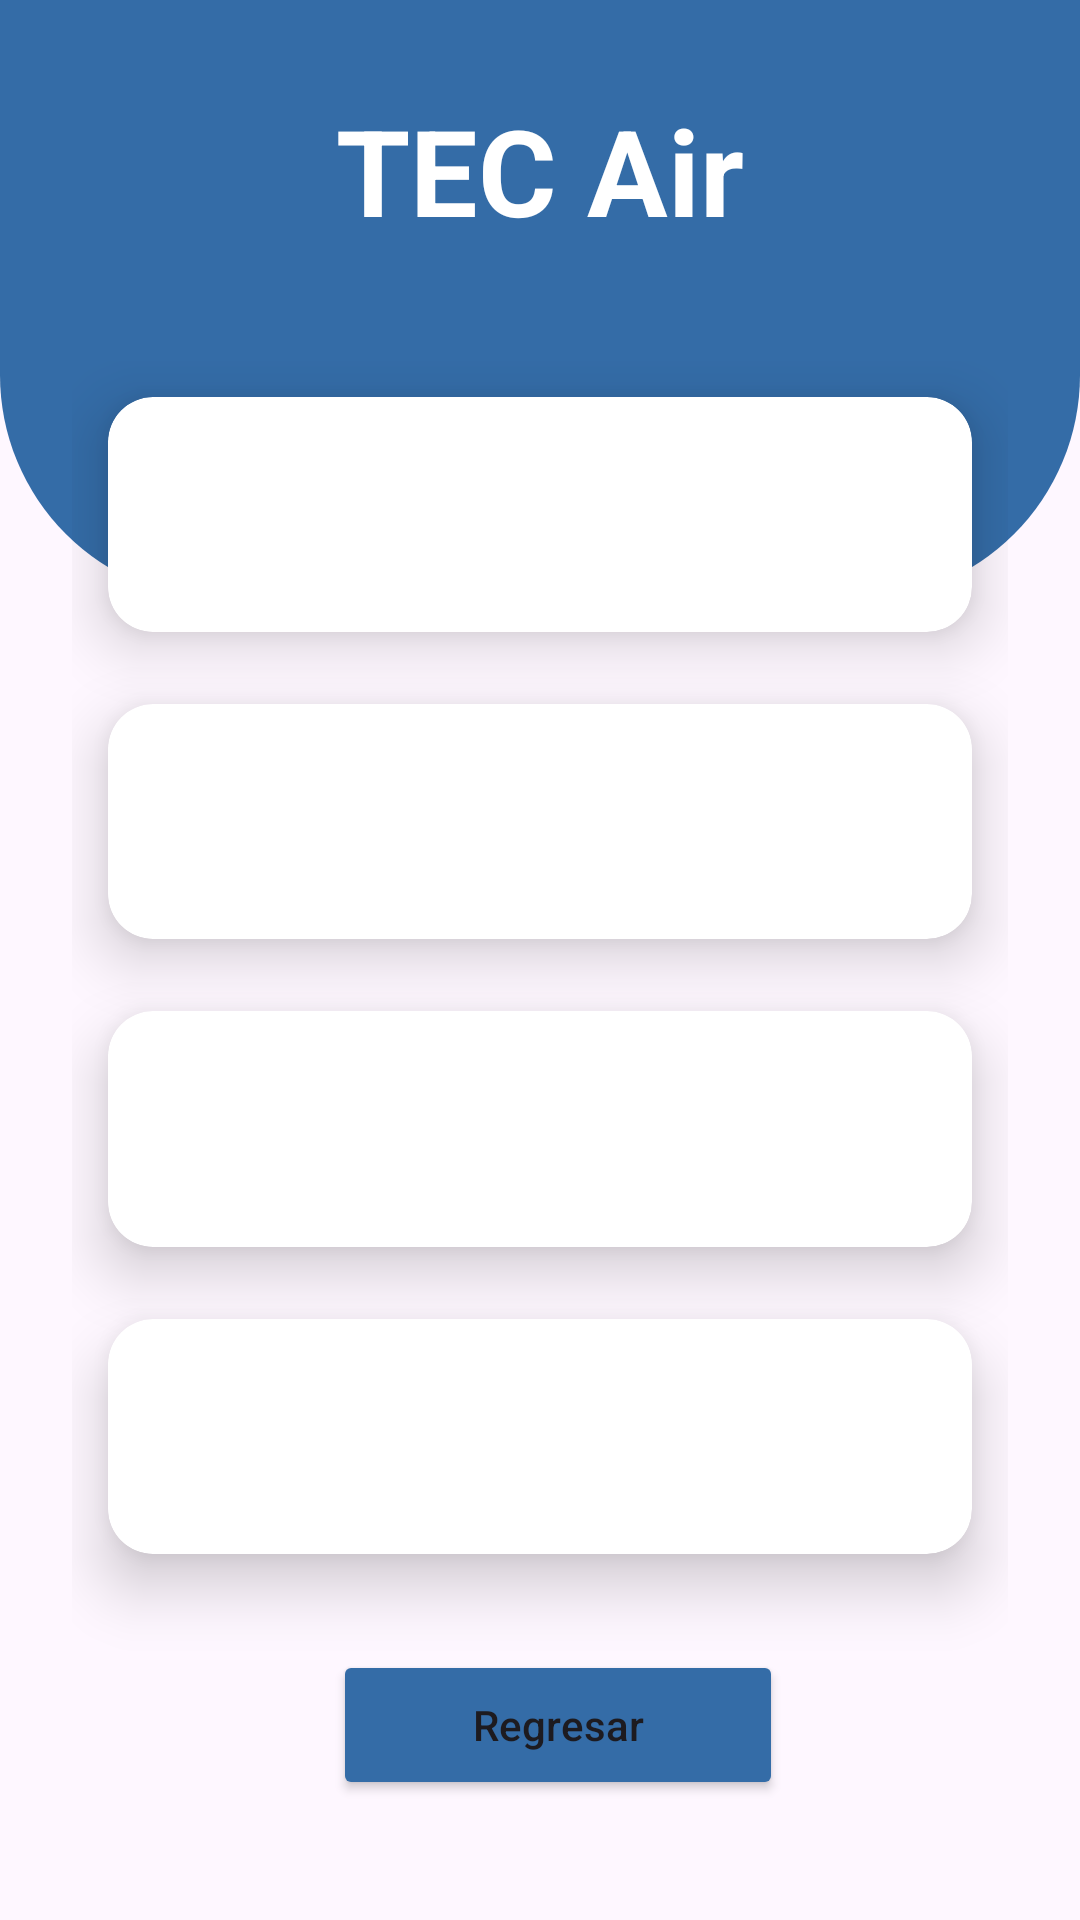

Produce the Android XML layout that renders to this screen, including the resource entries it uses.
<!-- AndroidManifest.xml: application theme Theme.TecAir_app -->
<!-- res/layout/activity_view_flights.xml -->
<?xml version="1.0" encoding="utf-8"?>
<RelativeLayout xmlns:android="http://schemas.android.com/apk/res/android"
    xmlns:app="http://schemas.android.com/apk/res-auto"
    xmlns:tools="http://schemas.android.com/tools"
    android:layout_width="match_parent"
    android:layout_height="match_parent"
    tools:context=".flights.viewFlights">
    <View
        android:id="@+id/top_view"
        android:layout_width="match_parent"
        android:layout_height="200dp"
        android:background="@drawable/bg_view"
        />
    <GridLayout
        android:layout_width="match_parent"
        android:layout_height="match_parent"
        android:columnCount="1"
        android:rowCount="5"
        android:layout_marginLeft="24dp"
        android:layout_marginRight="24dp"
        android:layout_marginTop="-80dp"
        android:layout_below="@+id/top_view">

        <androidx.cardview.widget.CardView
            android:layout_width="wrap_content"
            android:layout_height="wrap_content"
            app:cardCornerRadius="15dp"
            android:layout_columnWeight="1"
            android:layout_rowWeight="1"
            android:layout_row="0"
            android:layout_column="0"
            android:layout_margin="12dp"
            app:cardElevation="12dp"
            android:onClick="onClickPay">

            <LinearLayout
                android:layout_width="match_parent"
                android:layout_height="match_parent"
                android:gravity="center"
                android:orientation="vertical"
                >
                <TextView
                    android:layout_width="wrap_content"
                    android:layout_height="wrap_content"
                    android:text=""
                    android:layout_gravity="left"
                    android:id="@+id/flight"
                    android:layout_marginStart="22dp"
                    android:textStyle="bold"
                    android:textSize="22dp"
                    android:textColor="@color/black"/>
            </LinearLayout>
        </androidx.cardview.widget.CardView>
        <androidx.cardview.widget.CardView
            android:layout_width="wrap_content"
            android:layout_height="wrap_content"
            app:cardCornerRadius="15dp"
            android:layout_columnWeight="1"
            android:layout_rowWeight="1"
            android:layout_row="1"
            android:layout_column="0"
            android:layout_margin="12dp"
            app:cardElevation="12dp"
            >
            <LinearLayout
                android:layout_width="match_parent"
                android:layout_height="match_parent"
                android:gravity="center"
                android:orientation="vertical"
                >
                <TextView
                    android:layout_width="wrap_content"
                    android:layout_height="wrap_content"
                    android:text=""
                    android:layout_gravity="left"
                    android:layout_marginStart="22dp"
                    android:textStyle="bold"
                    android:textSize="22dp"
                    android:textColor="@color/black"/>
            </LinearLayout>
        </androidx.cardview.widget.CardView>
        <androidx.cardview.widget.CardView
            android:layout_width="wrap_content"
            android:layout_height="wrap_content"
            app:cardCornerRadius="15dp"
            android:layout_columnWeight="1"
            android:layout_rowWeight="1"
            android:layout_row="2"
            android:layout_column="0"
            android:layout_margin="12dp"
            app:cardElevation="12dp"
            >
            <LinearLayout
                android:layout_width="match_parent"
                android:layout_height="match_parent"
                android:gravity="center"
                android:orientation="vertical"
                >
                <TextView
                    android:layout_width="wrap_content"
                    android:layout_height="wrap_content"
                    android:text=""
                    android:layout_gravity="left"
                    android:layout_marginStart="22dp"
                    android:textStyle="bold"
                    android:textSize="22dp"
                    android:textColor="@color/black"/>
            </LinearLayout>
        </androidx.cardview.widget.CardView>
        <androidx.cardview.widget.CardView
            android:layout_width="wrap_content"
            android:layout_height="wrap_content"
            app:cardCornerRadius="15dp"
            android:layout_columnWeight="1"
            android:layout_rowWeight="1"
            android:layout_row="3"
            android:layout_column="0"
            android:layout_margin="12dp"
            app:cardElevation="12dp"
            >
            <LinearLayout
                android:layout_width="match_parent"
                android:layout_height="match_parent"
                android:gravity="center"
                android:orientation="vertical"
                >
                <TextView
                    android:layout_width="wrap_content"
                    android:layout_height="wrap_content"
                    android:text=""
                    android:layout_gravity="left"
                    android:layout_marginStart="22dp"
                    android:textStyle="bold"
                    android:textSize="22dp"
                    android:textColor="@color/black"/>
            </LinearLayout>
        </androidx.cardview.widget.CardView>
        <Button
            android:id="@+id/back"
            android:layout_width="150dp"
            android:layout_height="50dp"
            android:layout_gravity="center"
            android:layout_marginBottom="40dp"
            android:layout_marginTop="20dp"
            android:layout_marginStart="12dp"
            android:backgroundTint="@color/main_color"
            android:textAllCaps="false"
            android:onClick="onClickBack"
            android:text="Regresar" />
    </GridLayout>

    <TextView
        android:id="@+id/textView"
        android:layout_width="wrap_content"
        android:layout_height="wrap_content"
        android:text="TEC Air"
        android:textColor="@color/white"
        android:textStyle="bold"
        android:layout_centerHorizontal="true"
        android:textSize="40sp"
        android:layout_marginTop="30dp"/>

</RelativeLayout>
<!-- resources referenced by this layout -->
<resources>
  <color name="black">#FF000000</color>
  <color name="main_color">#346CA7</color>
  <color name="white">#FFFFFFFF</color>
  <!-- drawable bg_view (drawable) -->
  <?xml version="1.0" encoding="utf-8"?>
  <shape xmlns:android="http://schemas.android.com/apk/res/android">
      <corners android:bottomRightRadius="75dp"
          android:bottomLeftRadius="75dp"/>
      <solid android:color="@color/main_color"/>
  </shape>
  <style name="Theme.TecAir_app" parent="Base.Theme.TecAir_app" />
  <style name="Base.Theme.TecAir_app" parent="Theme.Material3.DayNight.NoActionBar">
          
          
      </style>
</resources>
